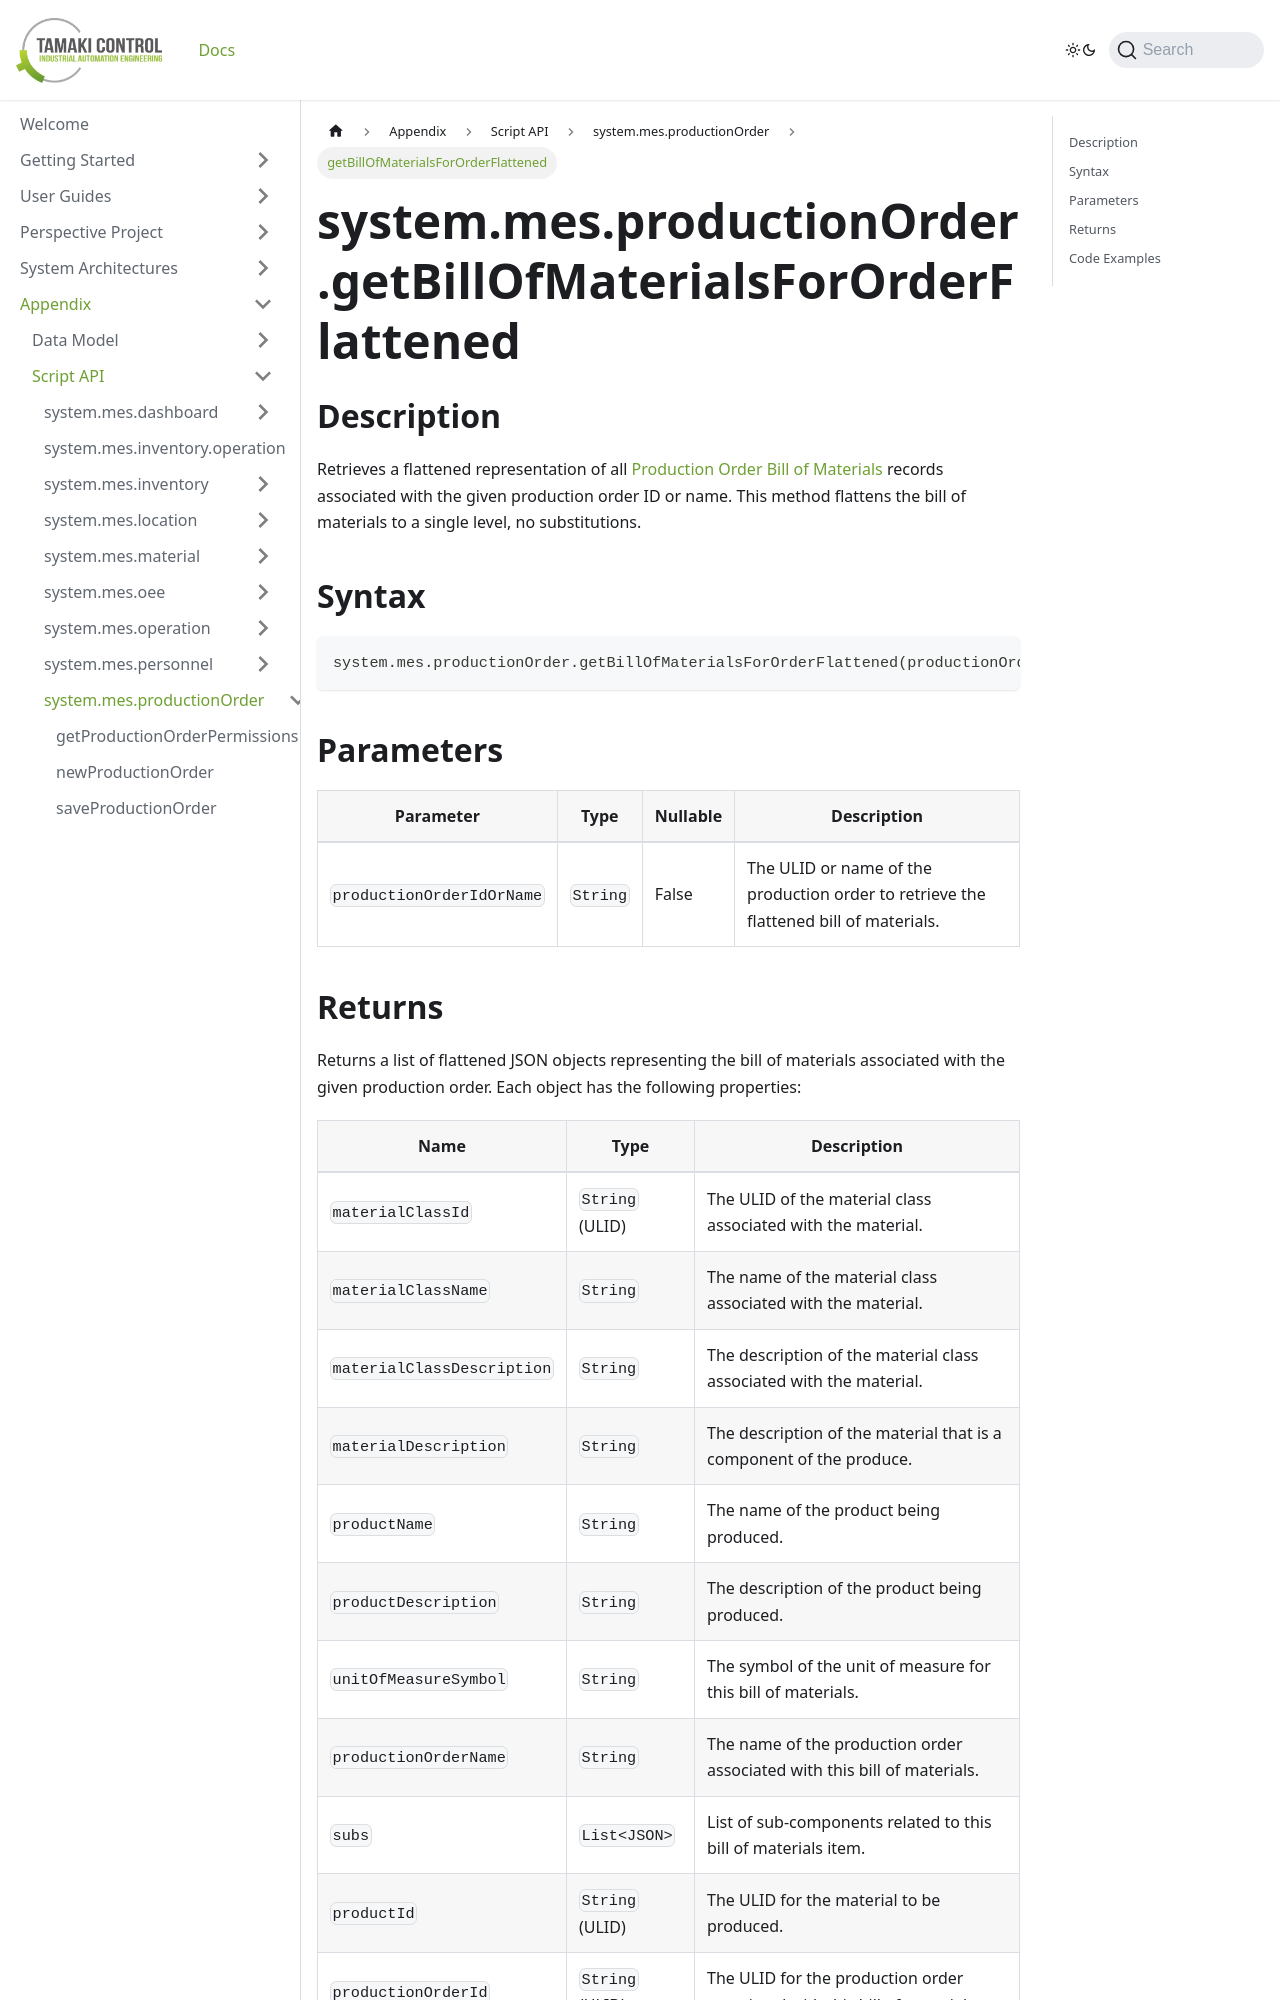

repository: TamakiControl/tamaki-mes-docs · page: docs/appendix/script-api/production-order-script-api/get-bill-of-materials-for-order-flattened/index.html · generator: docusaurus

---
sidebar_position: 36
title: "getBillOfMaterialsForOrderFlattened"
description: "Retrieves a flattened representation of all bill of materials records for a production order."
---

# system.mes.productionOrder.getBillOfMaterialsForOrderFlattened

## Description

Retrieves a flattened representation of all [Production Order Bill of Materials](../../data-model/production-order-model/production-order-bill-of-material) records associated with the given production order ID or name. This method flattens the bill of materials to a single level, no substitutions.

## Syntax

```python
system.mes.productionOrder.getBillOfMaterialsForOrderFlattened(productionOrderIdOrName)
```

## Parameters

| Parameter                 | Type     | Nullable | Description                                                                           |
|---------------------------|----------|----------|---------------------------------------------------------------------------------------|
| `productionOrderIdOrName` | `String` | False    | The ULID or name of the production order to retrieve the flattened bill of materials. |
